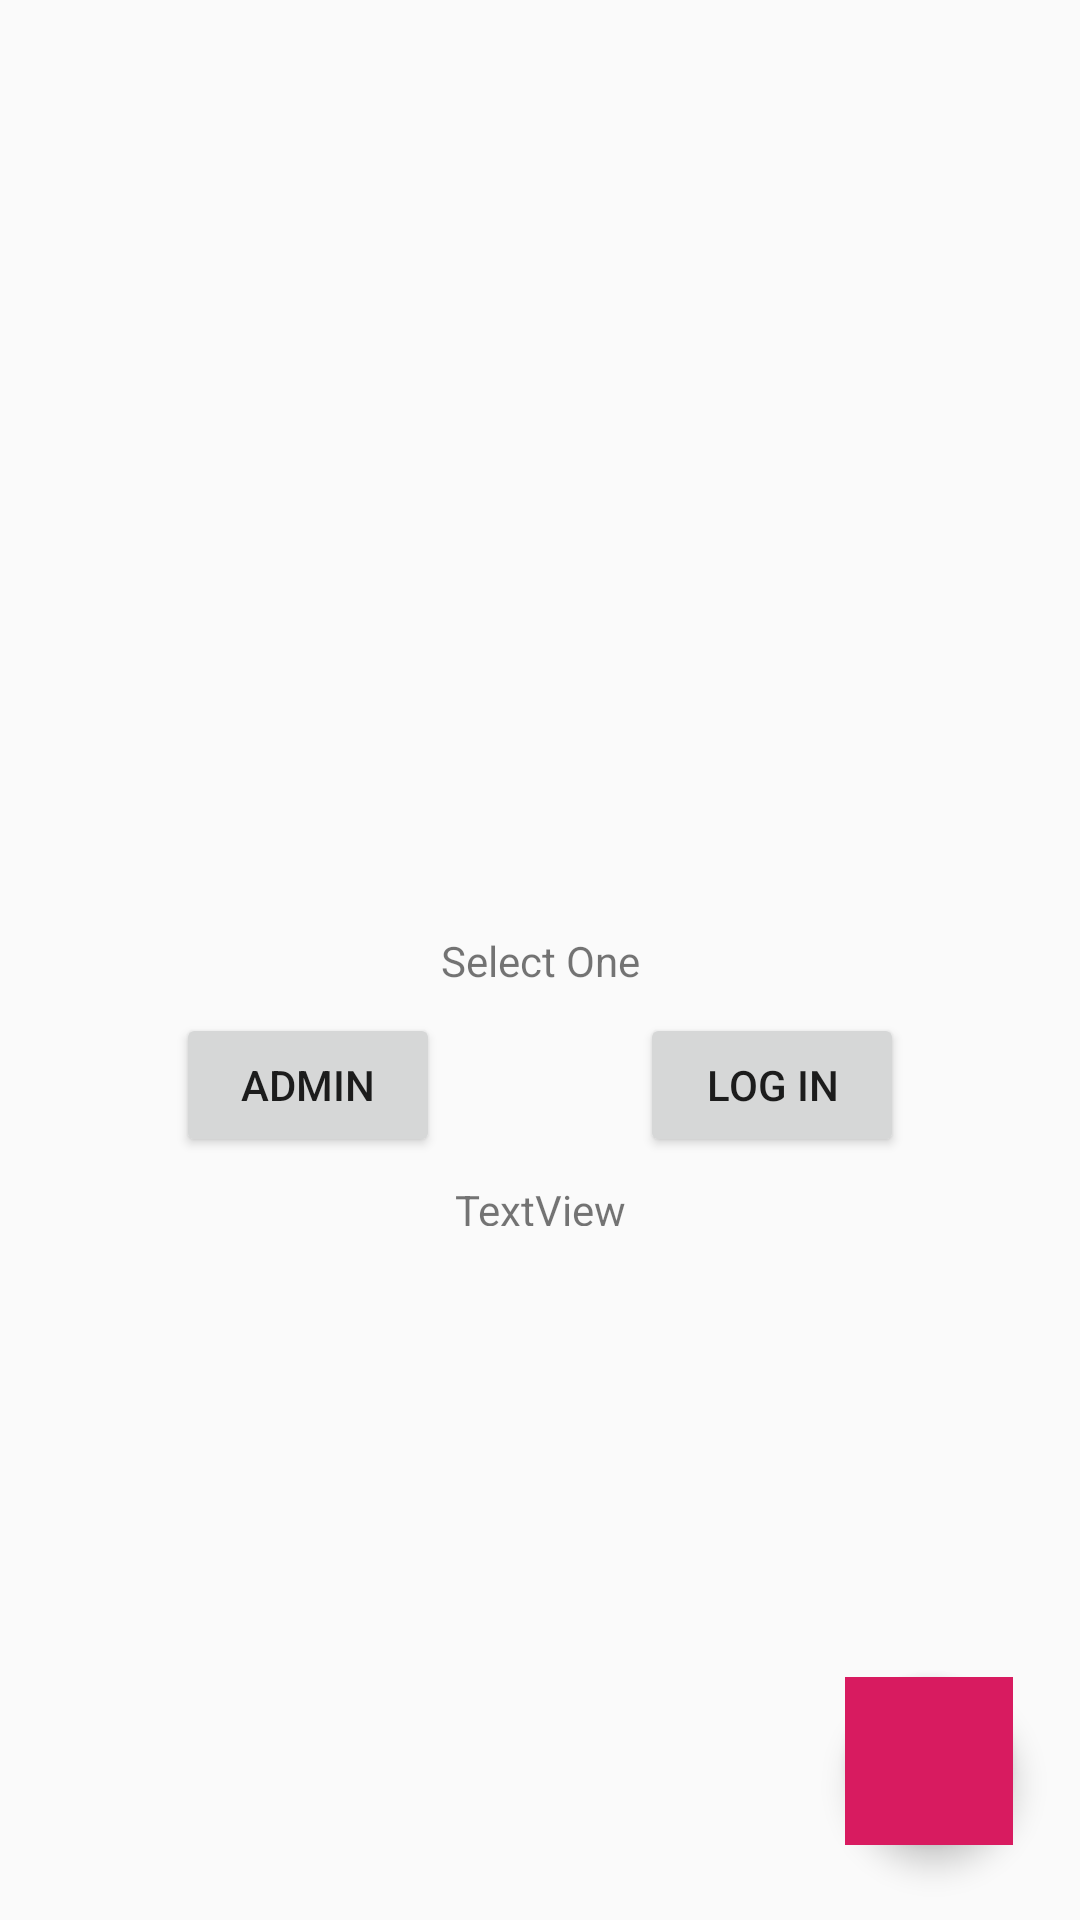

The Android layout XML behind this screen, and the referenced resources:
<!-- AndroidManifest.xml: application theme AppTheme -->
<!-- res/layout/activity_main.xml -->
<?xml version="1.0" encoding="utf-8"?>
<androidx.constraintlayout.widget.ConstraintLayout xmlns:android="http://schemas.android.com/apk/res/android"
    xmlns:app="http://schemas.android.com/apk/res-auto"
    xmlns:tools="http://schemas.android.com/tools"
    android:layout_width="match_parent"
    android:layout_height="match_parent"
    tools:context=".fingerPrint_Login.FingerPrint_LogIn_Activity">

    <TextView
        android:id="@+id/logIn_activity_textView_ID"
        android:layout_width="wrap_content"
        android:layout_height="wrap_content"
        android:text="Select One"
        app:layout_constraintBottom_toBottomOf="parent"
        app:layout_constraintLeft_toLeftOf="parent"
        app:layout_constraintRight_toRightOf="parent"
        app:layout_constraintTop_toTopOf="parent" />

    <Button
        android:id="@+id/logIn_activity_button1_ID"
        android:layout_width="wrap_content"
        android:layout_height="wrap_content"
        android:layout_marginStart="8dp"
        android:layout_marginTop="8dp"
        android:layout_marginEnd="8dp"
        android:text="Log In"
        app:layout_constraintEnd_toEndOf="parent"
        app:layout_constraintStart_toEndOf="@+id/logIn_activity_button2_ID"
        app:layout_constraintTop_toBottomOf="@+id/logIn_activity_textView_ID" />

    <Button
        android:id="@+id/logIn_activity_button2_ID"
        android:layout_width="wrap_content"
        android:layout_height="wrap_content"
        android:layout_marginStart="8dp"
        android:layout_marginTop="8dp"
        android:layout_marginEnd="8dp"
        android:text="Admin"
        app:layout_constraintEnd_toStartOf="@+id/logIn_activity_button1_ID"
        app:layout_constraintStart_toStartOf="parent"
        app:layout_constraintTop_toBottomOf="@+id/logIn_activity_textView_ID" />

    <TextView
        android:id="@+id/logIn_activity_textViewRegisteriD"
        android:layout_width="wrap_content"
        android:layout_height="15dp"
        android:layout_marginStart="8dp"
        android:layout_marginTop="8dp"
        android:layout_marginEnd="8dp"
        android:text="TextView"
        app:layout_constraintEnd_toEndOf="parent"
        app:layout_constraintStart_toStartOf="parent"
        app:layout_constraintTop_toBottomOf="@+id/logIn_activity_button2_ID" />

    <com.google.android.material.floatingactionbutton.FloatingActionButton
        android:id="@+id/floatingActionButton"
        android:layout_width="wrap_content"
        android:layout_height="wrap_content"
        android:layout_marginStart="8dp"
        android:layout_marginTop="8dp"
        android:layout_marginEnd="8dp"
        android:layout_marginBottom="8dp"
        android:clickable="true"
        app:layout_constraintBottom_toBottomOf="parent"
        app:layout_constraintEnd_toEndOf="parent"
        app:layout_constraintHorizontal_bias="0.95"
        app:layout_constraintStart_toStartOf="parent"
        app:layout_constraintTop_toTopOf="parent"
        app:layout_constraintVertical_bias="0.97"
        app:srcCompat="@color/colorAccent" />

</androidx.constraintlayout.widget.ConstraintLayout>
<!-- resources referenced by this layout -->
<resources>
  <color name="colorAccent">#D81B60</color>
  <style name="AppTheme" parent="Theme.AppCompat.Light.DarkActionBar">
          
          <item name="colorPrimary">@color/colorPrimary</item>
          <item name="colorPrimaryDark">@color/colorPrimaryDark</item>
          <item name="colorAccent">@color/colorAccent</item>
      </style>
  <color name="colorPrimary">#008577</color>
  <color name="colorPrimaryDark">#00574B</color>
</resources>
